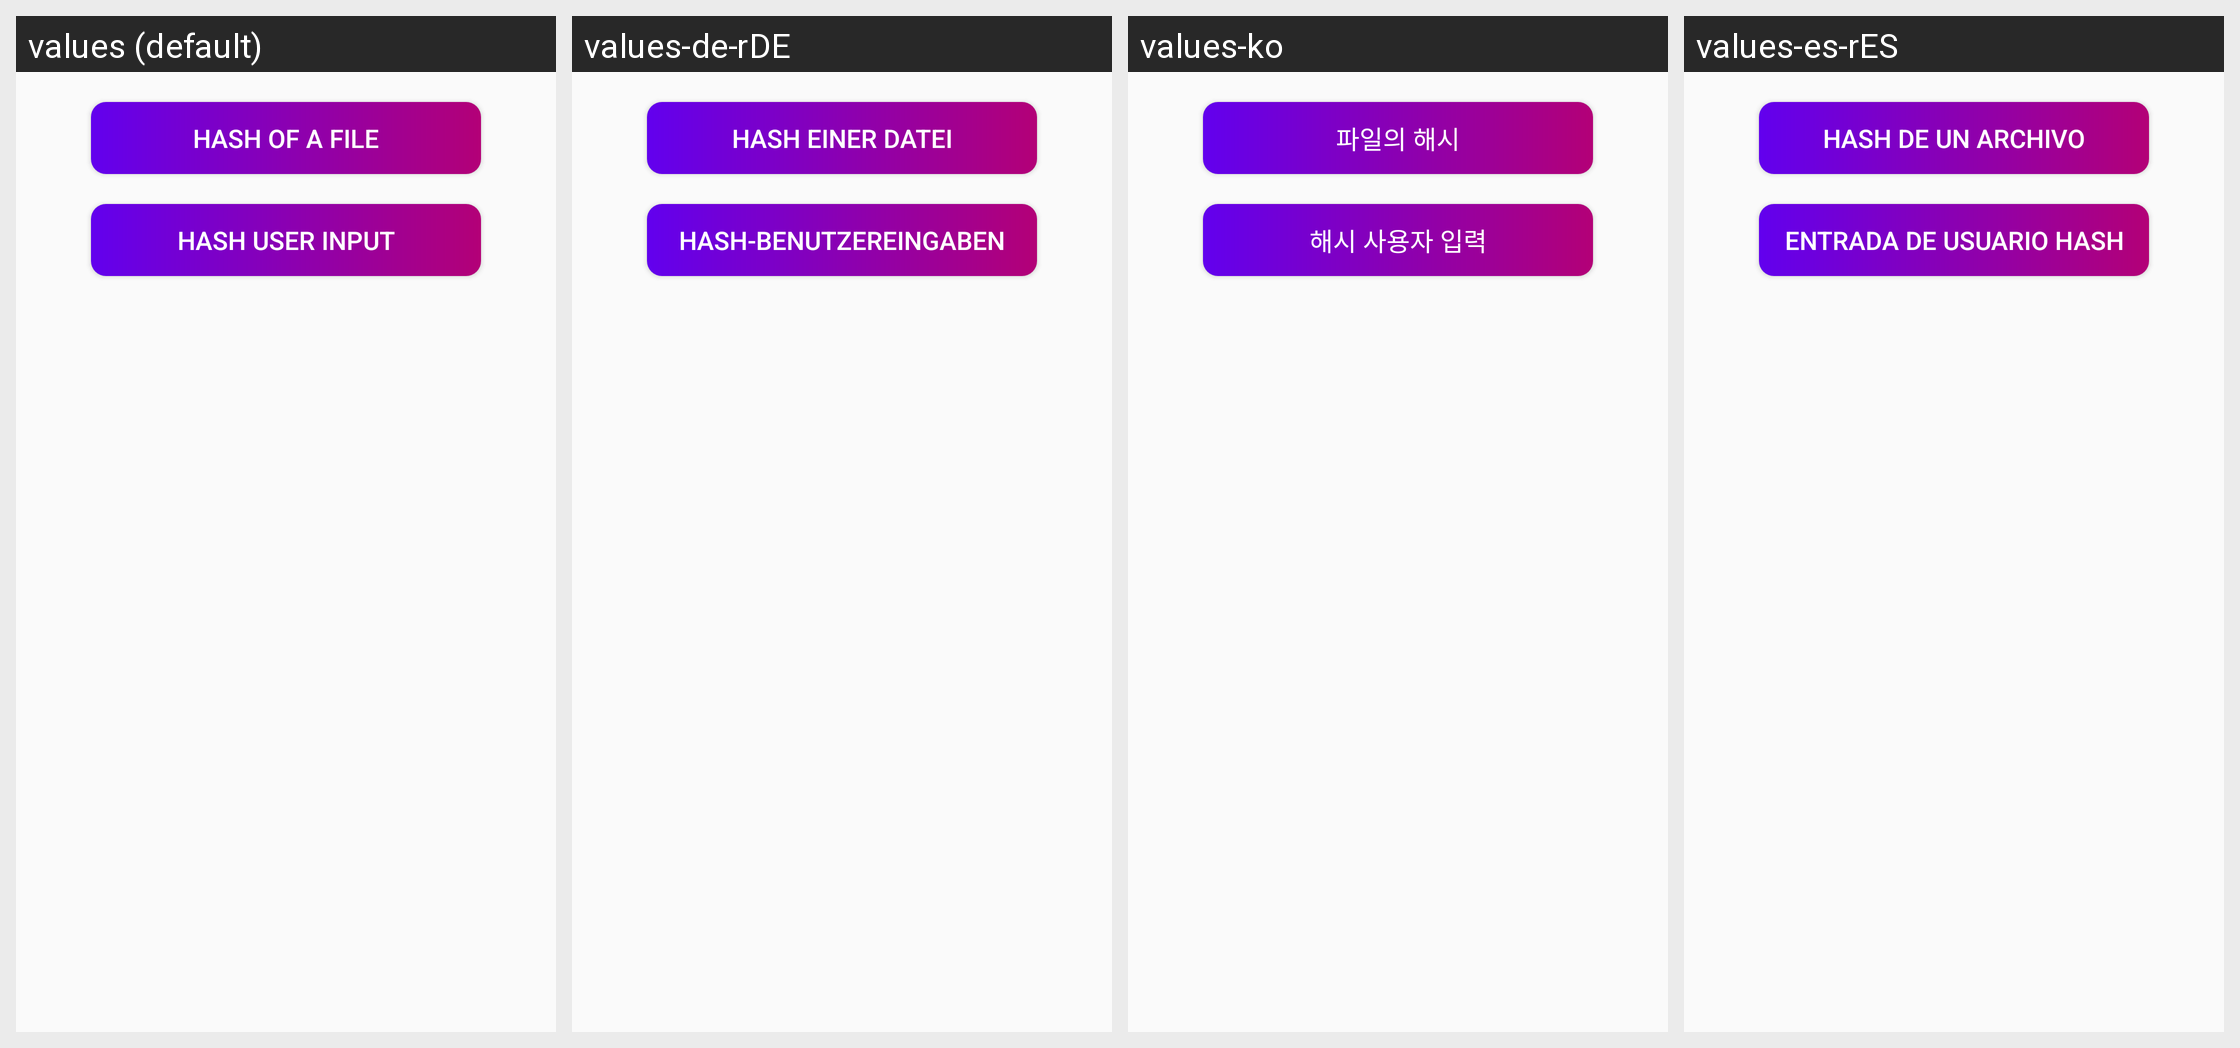

Here is an Android app screen in its default locale and in the app's own translations. Write out the translated-string differences for the strings that appear on this screen.
Android screen res/layout/fragment_choose_hash_input.xml rendered under 4 locales, left to right: values (default), values-de-rDE, values-ko, values-es-rES. Device: Nexus 5 (rendered at 1080×1920; each locale shown at half size, 540×960, under a caption strip naming it); theme Theme.Cryptonite.
Other locales in the repository, not shown: values-fr-rFR, values-hi, values-in, values-pt-rBR, values-ru-rRU, values-zh.
Strings drawn on this screen, with the default value and each locale's value (text and hints the layout hard-codes, and strings that could not be matched under every locale, appear in the picture but are not listed):

hash_of_file
  values: Hash of a file
  values-de-rDE: Hash einer Datei
  values-ko: 파일의 해시
  values-es-rES: Hash de un archivo

hash_user_input
  values: Hash user input
  values-de-rDE: Hash-Benutzereingaben
  values-ko: 해시 사용자 입력
  values-es-rES: Entrada de usuario hash
